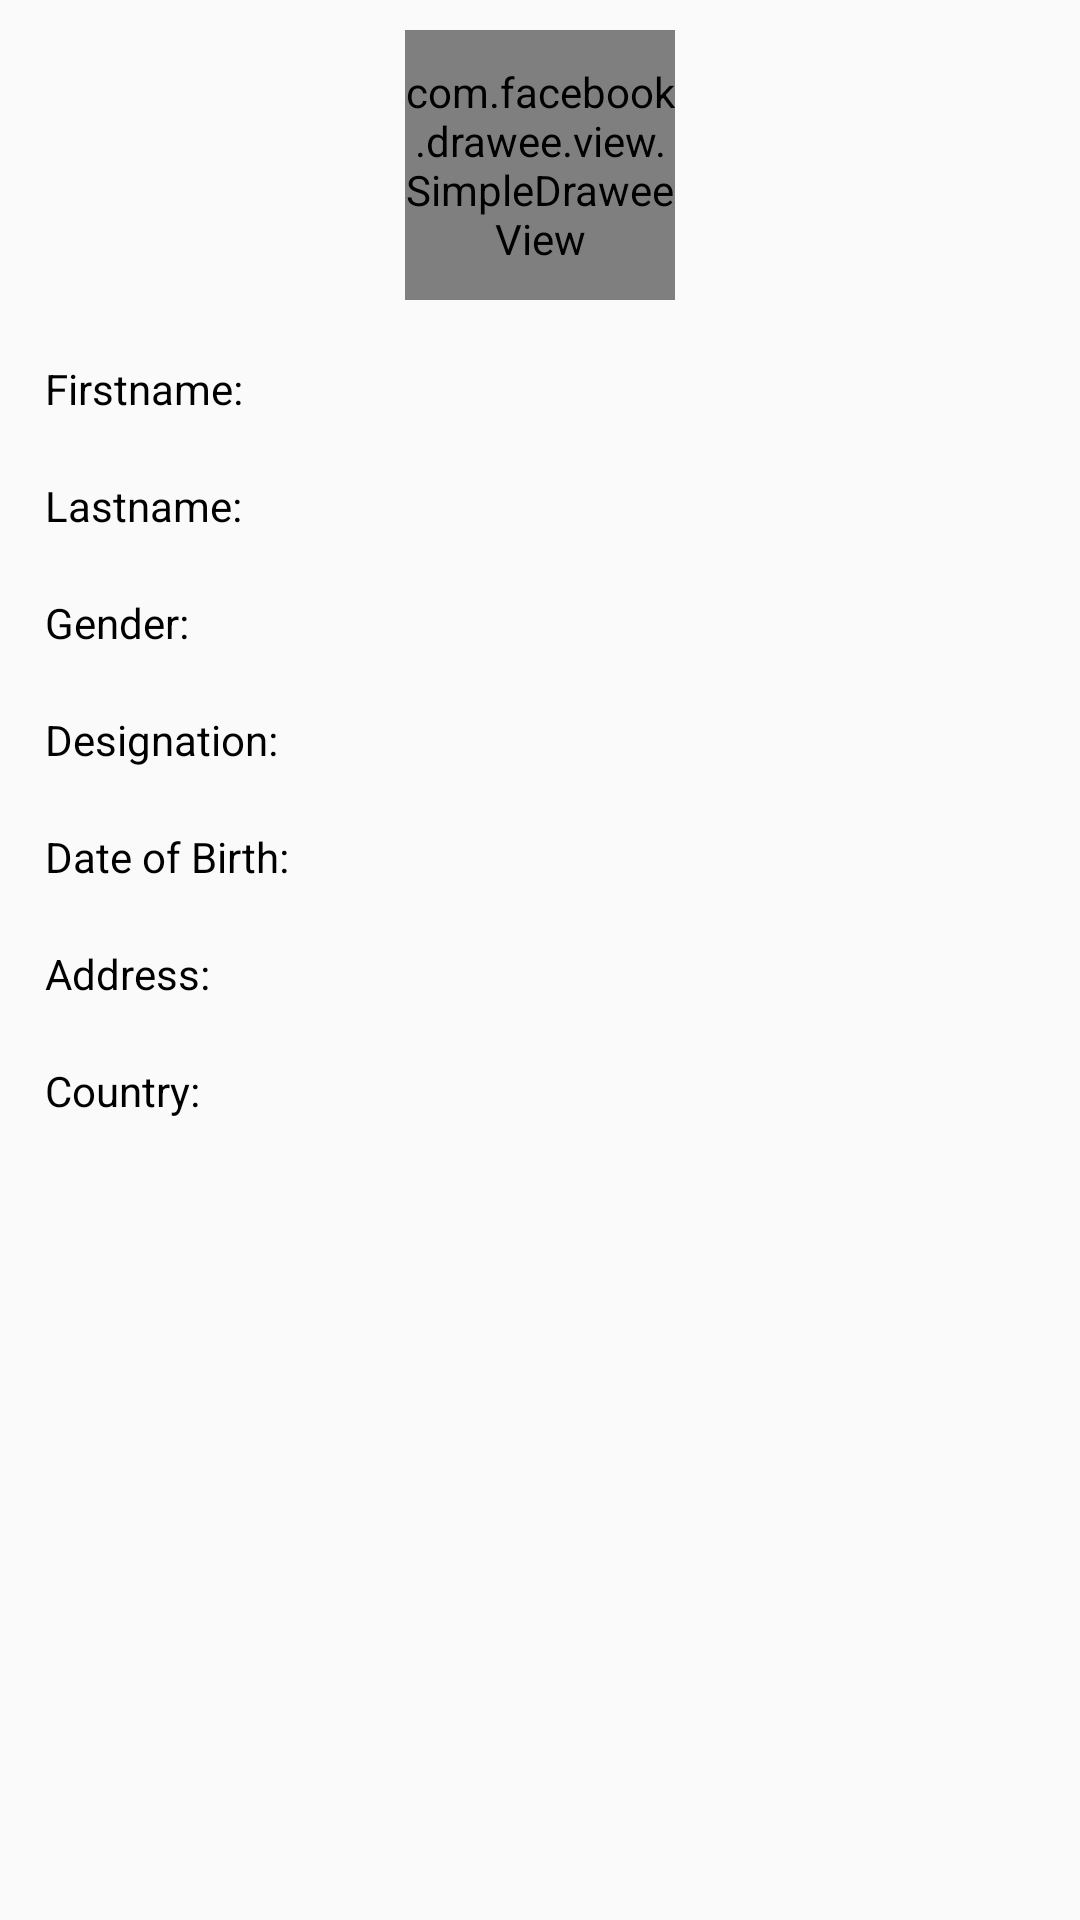

The Android layout XML behind this screen, and the referenced resources:
<!-- AndroidManifest.xml: activity theme Theme.Employee -->
<!-- res/layout/activity_employee_details.xml -->
<?xml version="1.0" encoding="utf-8"?>
<LinearLayout xmlns:android="http://schemas.android.com/apk/res/android"
    xmlns:app="http://schemas.android.com/apk/res-auto"
    xmlns:tools="http://schemas.android.com/tools"
    android:layout_width="match_parent"
    android:layout_height="match_parent"
    android:orientation="vertical"
    tools:context=".ui.EmployeeDetailsActivity">

    <RelativeLayout
        android:layout_gravity="center_horizontal"
        android:layout_marginTop="10dp"
        android:layout_width="wrap_content"
        android:layout_height="wrap_content">

        <com.facebook.drawee.view.SimpleDraweeView
            android:id="@+id/image"
            android:background="@drawable/card"
            android:layout_width="90dp"
            android:layout_height="90dp" />

        <ProgressBar
            android:id="@+id/dialog"
            android:layout_width="wrap_content"
            android:visibility="gone"
            android:layout_centerHorizontal="true"
            android:layout_centerVertical="true"
            android:layout_height="wrap_content"/>

    </RelativeLayout>


    <RelativeLayout
        android:layout_width="match_parent"
        android:layout_marginTop="20dp"
        android:layout_marginStart="15dp"
        android:layout_height="wrap_content">

        <TextView
            android:layout_width="wrap_content"
            android:id="@+id/firstname"
            android:textColor="@color/black"
            android:text="Firstname: "
            android:layout_height="wrap_content"/>

        <TextView
            android:layout_width="wrap_content"
            android:id="@+id/firstname1"
            android:textColor="@color/black"
            android:layout_toEndOf="@+id/firstname"
            android:layout_height="wrap_content"/>

    </RelativeLayout>

    <RelativeLayout
        android:layout_width="match_parent"
        android:layout_marginTop="20dp"
        android:layout_marginStart="15dp"
        android:layout_height="wrap_content">

        <TextView
            android:layout_width="wrap_content"
            android:id="@+id/lastname"
            android:textColor="@color/black"
            android:text="Lastname: "
            android:layout_height="wrap_content"/>

        <TextView
            android:layout_width="wrap_content"
            android:id="@+id/lastname1"
            android:textColor="@color/black"
            android:layout_toEndOf="@+id/lastname"
            android:layout_height="wrap_content"/>

    </RelativeLayout>

    <RelativeLayout
        android:layout_width="match_parent"
        android:layout_marginTop="20dp"
        android:layout_marginStart="15dp"
        android:layout_height="wrap_content">

        <TextView
            android:layout_width="wrap_content"
            android:id="@+id/gender"
            android:textColor="@color/black"
            android:text="Gender: "
            android:layout_height="wrap_content"/>

        <TextView
            android:layout_width="wrap_content"
            android:id="@+id/gender1"
            android:textColor="@color/black"
            android:layout_toEndOf="@+id/gender"
            android:layout_height="wrap_content"/>

    </RelativeLayout>

    <RelativeLayout
        android:layout_width="match_parent"
        android:layout_marginTop="20dp"
        android:layout_marginStart="15dp"
        android:layout_height="wrap_content">

        <TextView
            android:layout_width="wrap_content"
            android:id="@+id/designation"
            android:textColor="@color/black"
            android:text="Designation: "
            android:layout_height="wrap_content"/>

        <TextView
            android:layout_width="wrap_content"
            android:id="@+id/designation1"
            android:textColor="@color/black"
            android:layout_toEndOf="@+id/designation"
            android:layout_height="wrap_content"/>

    </RelativeLayout>

    <RelativeLayout
        android:layout_width="match_parent"
        android:layout_marginTop="20dp"
        android:layout_marginStart="15dp"
        android:layout_height="wrap_content">

        <TextView
            android:layout_width="wrap_content"
            android:id="@+id/dob"
            android:textColor="@color/black"
            android:text="Date of Birth: "
            android:layout_height="wrap_content"/>

        <TextView
            android:layout_width="wrap_content"
            android:id="@+id/dob1"
            android:textColor="@color/black"
            android:layout_toEndOf="@+id/dob"
            android:layout_height="wrap_content"/>

    </RelativeLayout>

    <RelativeLayout
        android:layout_width="match_parent"
        android:layout_marginTop="20dp"
        android:layout_marginStart="15dp"
        android:layout_height="wrap_content">

        <TextView
            android:layout_width="wrap_content"
            android:id="@+id/address"
            android:textColor="@color/black"
            android:text="Address: "
            android:layout_height="wrap_content"/>

        <TextView
            android:layout_width="wrap_content"
            android:id="@+id/address1"
            android:textColor="@color/black"
            android:layout_toEndOf="@+id/address"
            android:layout_height="wrap_content"/>

    </RelativeLayout>

    <RelativeLayout
        android:layout_width="match_parent"
        android:layout_marginTop="20dp"
        android:layout_marginStart="15dp"
        android:layout_height="wrap_content">

        <TextView
            android:layout_width="wrap_content"
            android:id="@+id/country"
            android:textColor="@color/black"
            android:text="Country: "
            android:layout_height="wrap_content"/>

        <TextView
            android:layout_width="wrap_content"
            android:id="@+id/country1"
            android:textColor="@color/black"
            android:layout_toEndOf="@+id/country"
            android:layout_height="wrap_content"/>

    </RelativeLayout>

</LinearLayout>
<!-- resources referenced by this layout -->
<resources>
  <color name="black">#FF000000</color>
  <!-- drawable card (drawable) -->
  <?xml version="1.0" encoding="utf-8"?>
  <shape xmlns:android="http://schemas.android.com/apk/res/android"
      android:shape="rectangle">
  
      <solid
          android:color="@color/fwhite" />
  
  
  
      <stroke
          android:width="1dp"
          android:color="@color/grey" />
  
      <corners android:radius="5dp"></corners>
  
  </shape>
  <style name="Theme.Employee" parent="Theme.AppCompat.Light.DarkActionBar">
          
          <item name="colorPrimary">@color/blue</item>
          <item name="colorPrimaryVariant">@color/purple_700</item>
          <item name="colorOnPrimary">@color/white</item>
          
          <item name="colorSecondary">@color/teal_200</item>
          <item name="colorSecondaryVariant">@color/teal_700</item>
          <item name="colorOnSecondary">@color/black</item>
          
          <item name="android:statusBarColor" tools:targetApi="l">?attr/colorPrimaryVariant</item>
          
      </style>
  <color name="fwhite">#F5F5F5</color>
  <color name="grey">#8b8878</color>
  <color name="blue">#005b96</color>
  <color name="purple_700">#FF3700B3</color>
  <color name="white">#FFFFFFFF</color>
  <color name="teal_200">#FF03DAC5</color>
  <color name="teal_700">#FF018786</color>
</resources>
